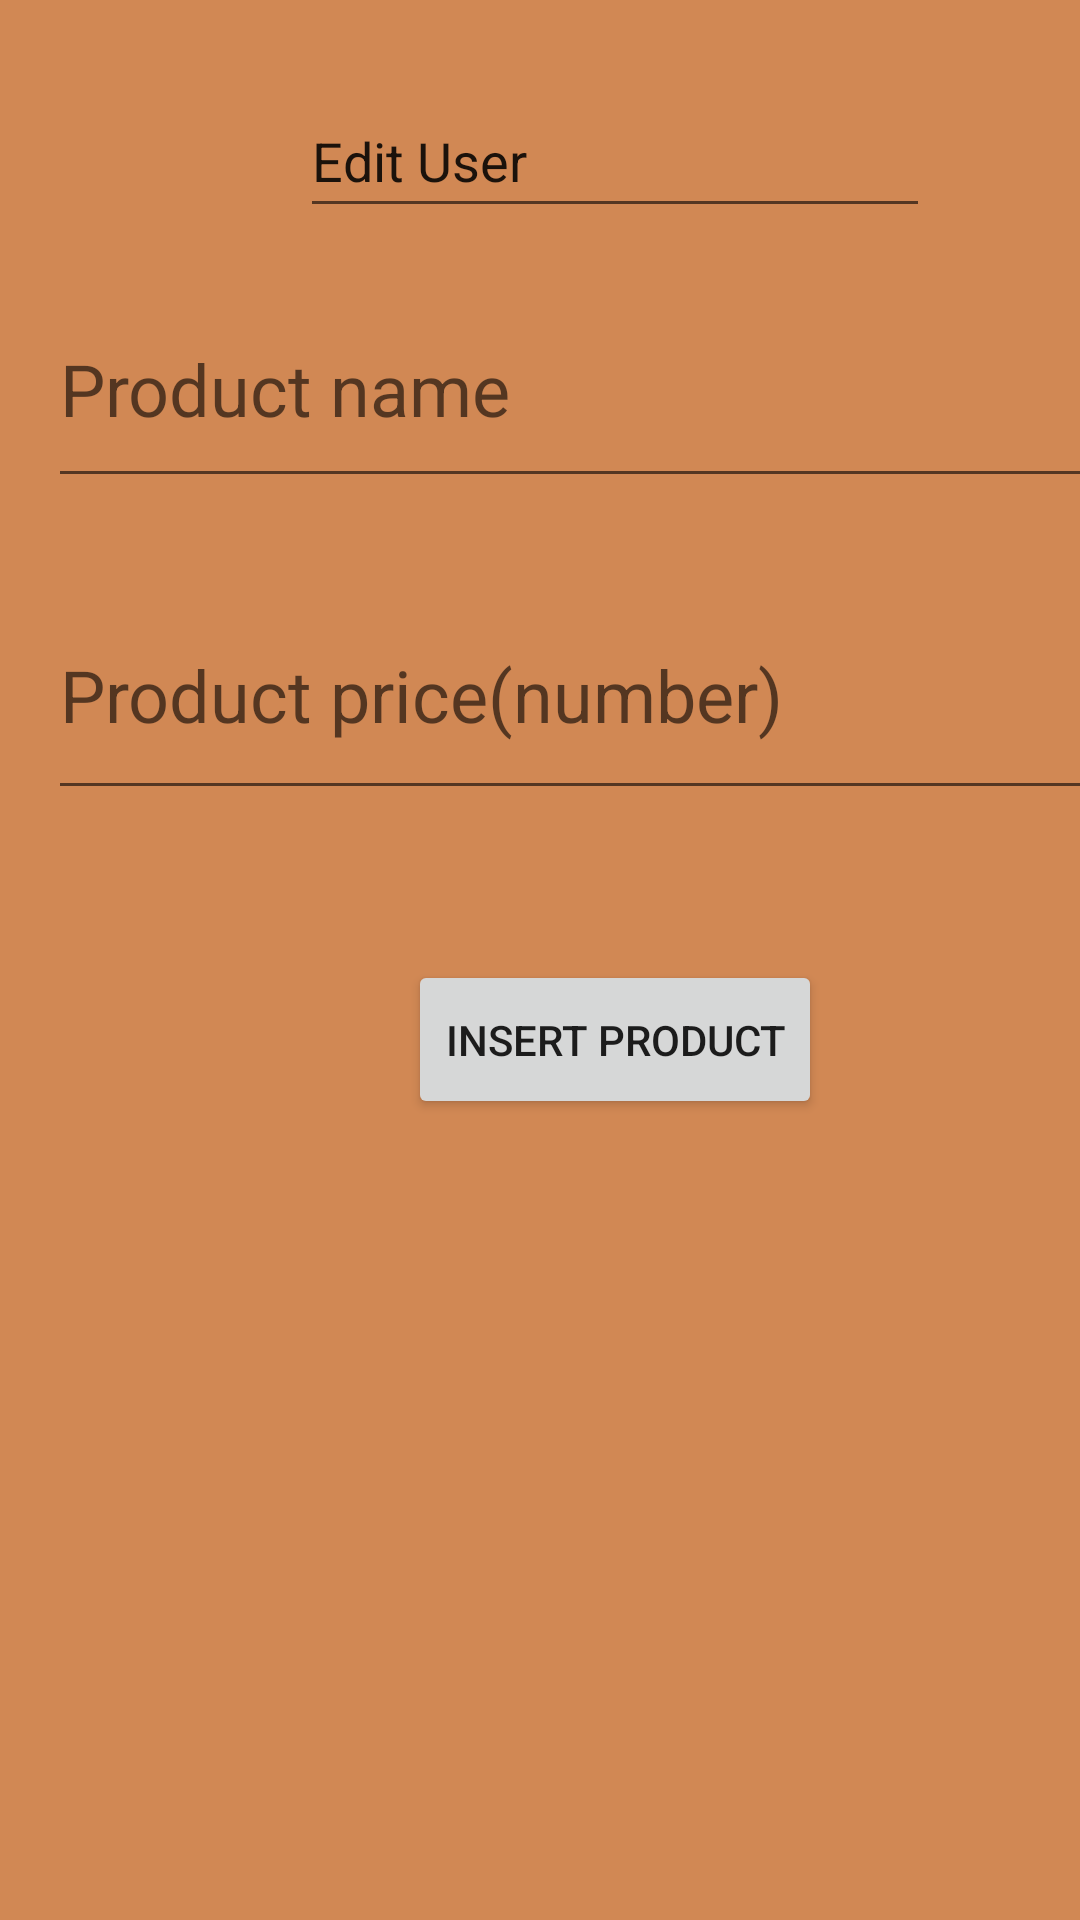

Here is an Android app screen rendered from its layout file. Give the layout XML and the strings, colors and styles it references.
<!-- AndroidManifest.xml: application theme Theme.PDM -->
<!-- res/layout/activity_insert_product.xml -->
<?xml version="1.0" encoding="utf-8"?>
<androidx.constraintlayout.widget.ConstraintLayout xmlns:android="http://schemas.android.com/apk/res/android"
    xmlns:app="http://schemas.android.com/apk/res-auto"
    xmlns:tools="http://schemas.android.com/tools"
    android:id="@+id/main"
    android:layout_width="match_parent"
    android:layout_height="match_parent"
    tools:context=".InsertProductActivity">

    <EditText
        android:id="@+id/ipNameEditText"
        android:layout_width="377dp"
        android:layout_height="76dp"
        android:layout_marginStart="16dp"
        android:layout_marginTop="14dp"
        android:ems="10"
        android:hint="@string/product_name"
        android:inputType="text"
        android:textSize="24sp"
        app:layout_constraintStart_toStartOf="parent"
        app:layout_constraintTop_toBottomOf="@+id/ipEditSupplierAuto" />

    <EditText
        android:id="@+id/ipPriceEditText"
        android:layout_width="374dp"
        android:layout_height="80dp"
        android:layout_marginStart="16dp"
        android:layout_marginTop="24dp"
        android:ems="10"
        android:hint="@string/product_price_number"
        android:inputType="numberSigned"
        android:textSize="24sp"
        app:layout_constraintDimensionRatio="h,1:1"
        app:layout_constraintStart_toStartOf="parent"
        app:layout_constraintTop_toBottomOf="@+id/ipNameEditText" />

    <EditText
        android:id="@+id/ipEditSupplierAuto"
        android:layout_width="wrap_content"
        android:layout_height="wrap_content"
        android:layout_marginStart="100dp"
        android:layout_marginTop="28dp"
        android:clickable="false"
        android:editable="false"
        android:ems="10"
        android:focusable="false"
        android:inputType="text"
        android:minHeight="48dp"
        android:text="@string/edit_user"
        app:layout_constraintStart_toStartOf="parent"
        app:layout_constraintTop_toTopOf="parent" />

    <Button
        android:id="@+id/ipInsertButton"
        android:layout_width="138dp"
        android:layout_height="53dp"
        android:layout_marginStart="136dp"
        android:layout_marginTop="50dp"
        android:text="@string/insert_product"
        app:layout_constraintStart_toStartOf="parent"
        app:layout_constraintTop_toBottomOf="@+id/ipPriceEditText" />
</androidx.constraintlayout.widget.ConstraintLayout>
<!-- resources referenced by this layout -->
<resources>
  <string name="edit_user">Edit User</string>
  <string name="insert_product">Insert Product</string>
  <string name="product_name">Product name</string>
  <string name="product_price_number">Product price(number)</string>
  <style name="Theme.PDM" parent="Theme.MaterialComponents.DayNight.DarkActionBar">
          
          <item name="colorPrimary">@color/brown_toolbar</item>
          <item name="colorPrimaryVariant">@color/brown_toolbar</item>
          <item name="colorOnPrimary">@color/white</item>
          
          <item name="colorSecondary">@color/teal_200</item>
          <item name="colorSecondaryVariant">@color/teal_700</item>
          <item name="colorOnSecondary">@color/black</item>
          
          <item name="android:statusBarColor">?attr/colorPrimaryVariant</item>
          
          
          <item name="android:windowBackground">@color/light_brown</item>
      </style>
  <color name="brown_toolbar">#784d24</color>
  <color name="white">#FFFFFFFF</color>
  <color name="teal_200">#FF03DAC5</color>
  <color name="teal_700">#FF018786</color>
  <color name="black">#FF000000</color>
  <color name="light_brown">#d18854</color>
</resources>
